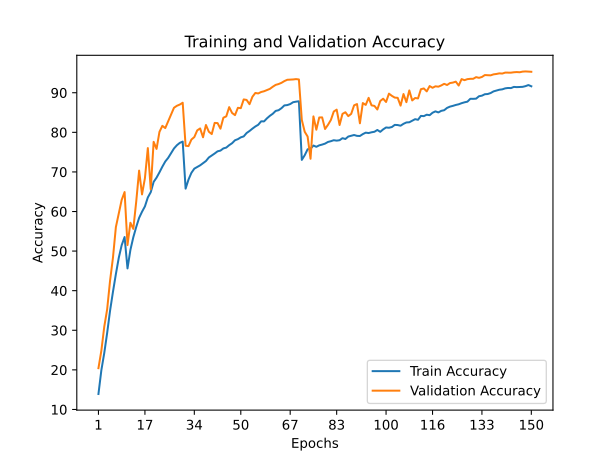

Values plotted in this chart, from the file beside it:
train_accuracy; train_loss; valid_accuracy; valid_loss
13,9120; 3,2146; 20,4300; 2,0290
19,9020; 2,1019; 24,8300; 1,9586
24,2540; 1,9975; 30,8800; 1,7647
29,3360; 1,8796; 35,3000; 1,7670
34,9560; 1,7644; 42,5300; 1,5101
39,7240; 1,6491; 48,3600; 1,4194
44,1980; 1,5444; 56,0600; 1,2184
48,3100; 1,4386; 59,5700; 1,1312
51,5000; 1,3534; 62,9400; 1,0273
53,5520; 1,3084; 64,9100; 0,9628
45,6280; 1,5165; 51,5200; 1,4226
50,2980; 1,3891; 57,1600; 1,2535
53,4880; 1,3024; 55,6100; 1,2974
56,0820; 1,2362; 62,4700; 1,0655
58,3900; 1,1808; 70,3300; 0,8361
59,9380; 1,1268; 64,3200; 1,0516
61,2920; 1,0826; 68,4200; 0,9321
63,5540; 1,0369; 76,0200; 0,6747
64,8760; 0,9902; 65,6100; 1,0789
67,4820; 0,9291; 77,5900; 0,6385
68,5500; 0,8970; 75,8100; 0,7349
69,8920; 0,8578; 80,1100; 0,5675
71,3240; 0,8129; 81,6400; 0,5376
72,6280; 0,7737; 81,0700; 0,5505
73,5440; 0,7518; 82,7600; 0,4965
74,7320; 0,7228; 84,4900; 0,4409
75,9180; 0,6875; 86,2000; 0,4145
76,7360; 0,6634; 86,7000; 0,3945
77,3380; 0,6472; 87,0100; 0,3803
77,6600; 0,6376; 87,4700; 0,3714
65,7760; 0,9740; 76,6100; 0,6732
68,0640; 0,9113; 76,5200; 0,6974
69,7720; 0,8700; 78,1700; 0,6545
70,8240; 0,8336; 78,8000; 0,6361
71,2340; 0,8213; 80,4900; 0,5725
71,6620; 0,8062; 80,9800; 0,5685
72,2280; 0,7888; 78,7500; 0,6116
72,7500; 0,7761; 81,8500; 0,5577
73,6440; 0,7559; 80,1500; 0,6118
74,1380; 0,7376; 79,5600; 0,6271
74,6480; 0,7247; 82,3800; 0,5302
75,2000; 0,7041; 82,3300; 0,5121
75,3820; 0,6971; 80,9200; 0,5680
75,9360; 0,6898; 83,6900; 0,4606
76,1420; 0,6791; 84,0300; 0,4929
76,7560; 0,6584; 86,3600; 0,4064
77,2460; 0,6535; 84,8900; 0,4506
77,9900; 0,6335; 84,3400; 0,4920
78,2760; 0,6217; 86,1900; 0,3993
78,7300; 0,6077; 86,1000; 0,4060
78,9680; 0,6051; 88,3100; 0,3457
79,8220; 0,5786; 88,1800; 0,3582
80,3340; 0,5641; 87,1000; 0,3813
80,9300; 0,5496; 88,9800; 0,3314
81,4720; 0,5309; 89,9400; 0,2930
81,9080; 0,5194; 89,8200; 0,3091
82,7760; 0,4975; 90,1800; 0,3056
82,7600; 0,4924; 90,3700; 0,2962
83,5280; 0,4724; 90,6900; 0,2687
84,1660; 0,4543; 90,9700; 0,2650
... 90 more rows
